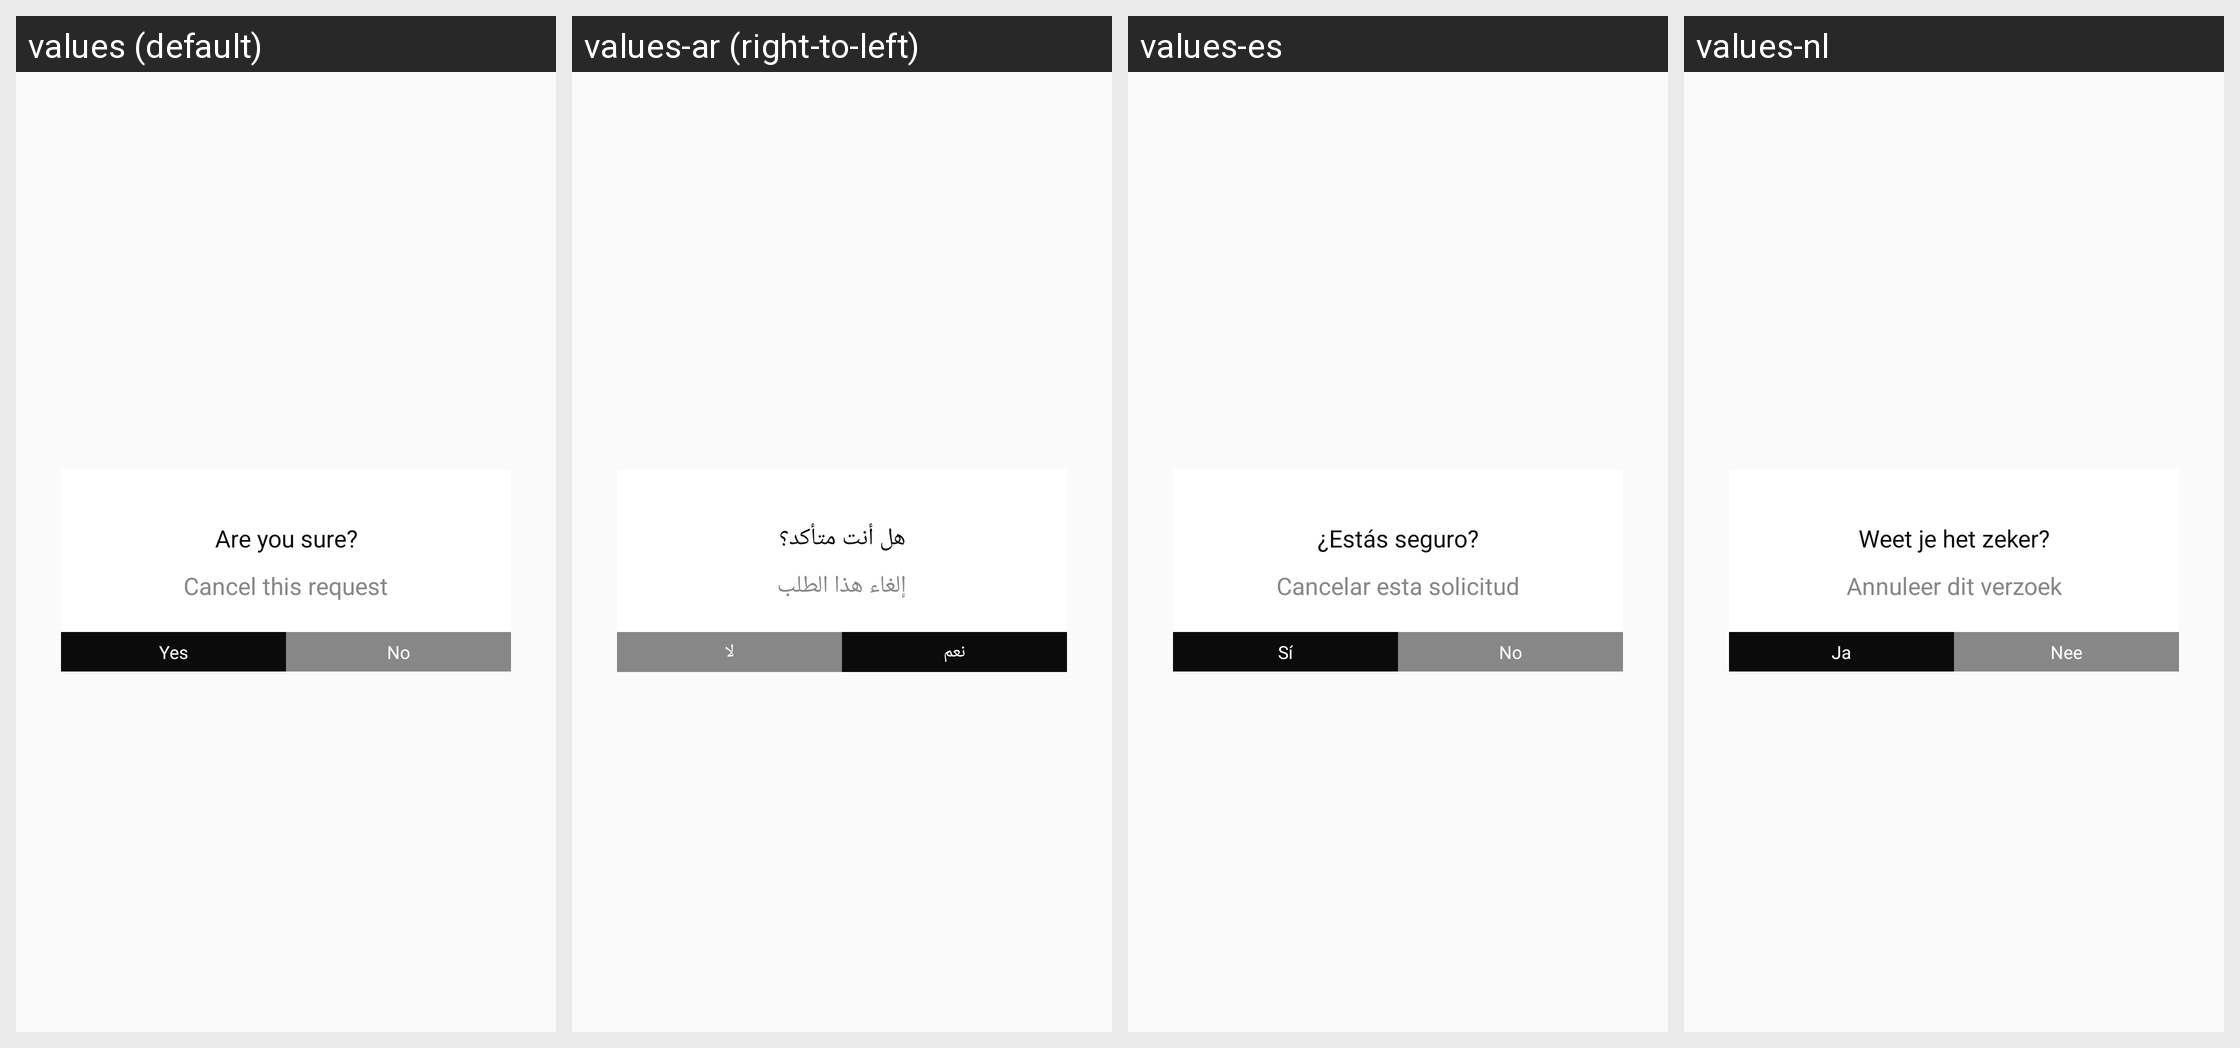

Translations of the strings shown on this Android screen, per locale in the grid:
Android screen res/layout/bookig_cancel_me_lay.xml rendered under 4 locales, left to right: values (default), values-ar (right-to-left), values-es, values-nl. Device: Nexus 5 (rendered at 1080×1920; each locale shown at half size, 540×960, under a caption strip naming it); theme AppTheme.
Other locales in the repository, not shown: values-en.
Strings drawn on this screen, with the default value and each locale's value (text and hints the layout hard-codes, and strings that could not be matched under every locale, appear in the picture but are not listed):

areusure
  values: Are you sure?
  values-ar: هل أنت متأكد؟
  values-es: ¿Estás seguro?
  values-nl: Weet je het zeker?

tocancel
  values: Cancel this request
  values-ar: إلغاء هذا الطلب
  values-es: Cancelar esta solicitud
  values-nl: Annuleer dit verzoek

yes
  values: Yes
  values-ar: نعم
  values-es: Sí
  values-nl: Ja

no
  values: No
  values-ar: لا
  values-es: No
  values-nl: Nee
